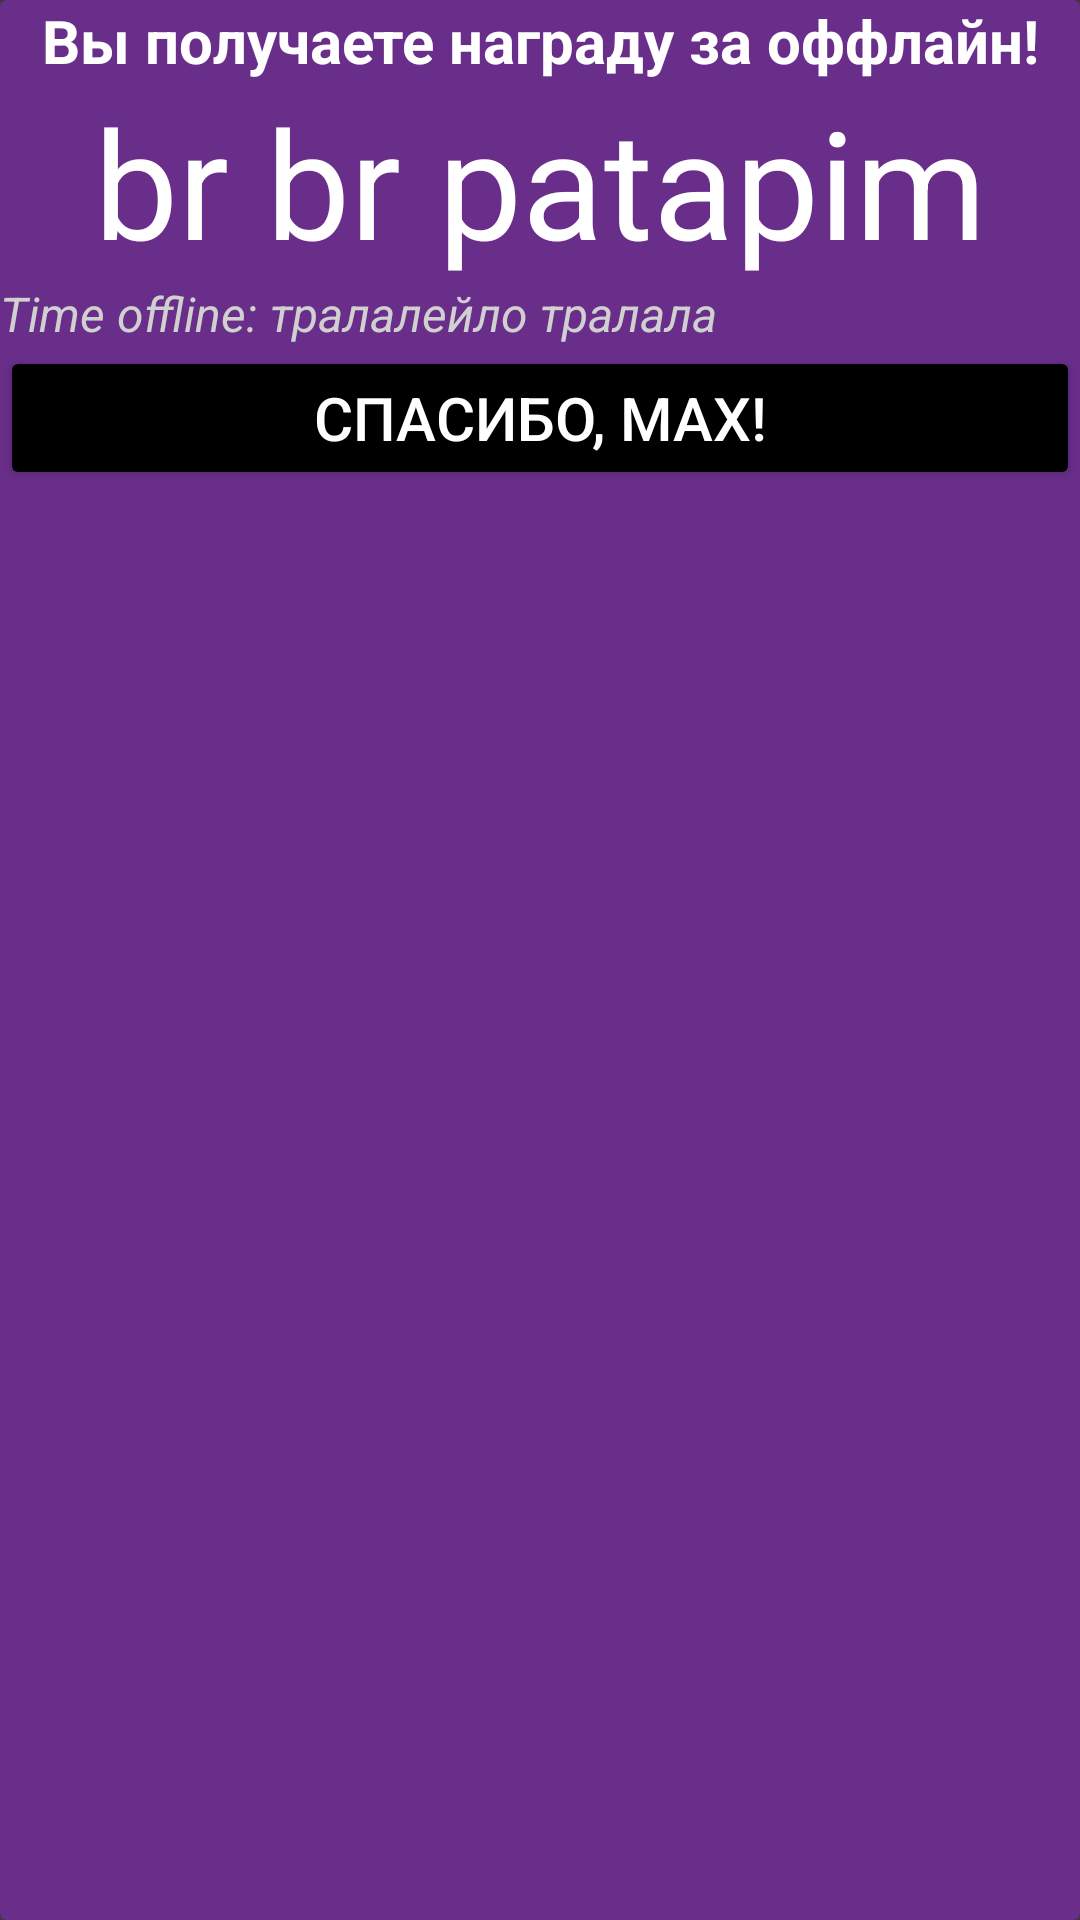

Layout XML and referenced resources for this Android screen:
<!-- AndroidManifest.xml: application theme Theme.MaybeClicker -->
<!-- res/layout/offline_reward_dialog.xml -->
<?xml version="1.0" encoding="utf-8"?>
<androidx.cardview.widget.CardView
    xmlns:android="http://schemas.android.com/apk/res/android"
    xmlns:app="http://schemas.android.com/apk/res-auto"
    android:layout_margin="8dp"
    android:layout_width="match_parent"
    android:layout_height="wrap_content"
    app:cardElevation="0dp"
    app:strokeColor="#49CCFF"
    app:strokeWidth="4dp"
    app:cardBackgroundColor="@color/semi_transparent_black"
    android:padding="24dp">

    <LinearLayout
        android:layout_width="match_parent"
        android:layout_height="wrap_content"
        android:orientation="vertical">

        <TextView
            android:layout_width="match_parent"
            android:layout_height="wrap_content"
            android:gravity="center"
            android:textStyle="bold"
            android:textSize="20sp"
            android:text="Вы получаете награду за оффлайн!"/>

        <TextView
            android:id="@+id/rewardText"
            android:layout_width="match_parent"
            android:layout_height="wrap_content"
            android:gravity="center"
            android:textSize="50sp"
            android:text="br br patapim"/>

        <TextView
            android:id="@+id/offlineTimeText"
            android:layout_width="match_parent"
            android:layout_height="wrap_content"
            android:text="Time offline: тралалейло тралала"
            android:textSize="16sp"
            android:textStyle="italic"
            android:textColor="#D0D0D0"
            />


        <Button
            android:id="@+id/closeRewardBtn"
            android:layout_width="match_parent"
            android:layout_height="match_parent"
            android:gravity="center"
            android:textSize="20sp"
            android:textColor="@color/white"
            android:backgroundTint="@color/black"
            android:text="Спасибо, MAX!"/>

    </LinearLayout>


</androidx.cardview.widget.CardView>
<!-- resources referenced by this layout -->
<resources>
  <color name="black">#FF000000</color>
  <color name="semi_transparent_black">#DE712D97</color>
  <color name="white">#FFFFFFFF</color>
  <style name="Theme.MaybeClicker" parent="Base.Theme.MaybeClicker" />
  <style name="Base.Theme.MaybeClicker" parent="Theme.Material3.DayNight.NoActionBar">
          <item name="android:windowBackground">@color/app_background_dark</item>
          <item name="android:textColor">@color/text_color_dark</item>
      </style>
  <color name="app_background_dark">#3A3A3A</color>
  <color name="text_color_dark">#FFFFFF</color>
</resources>
